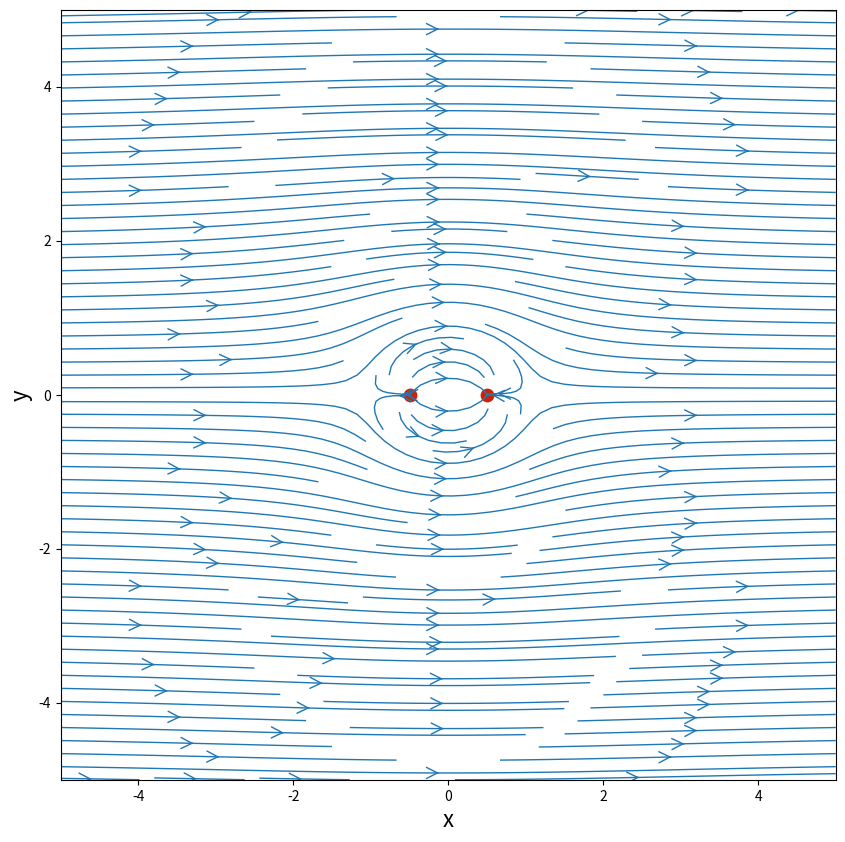
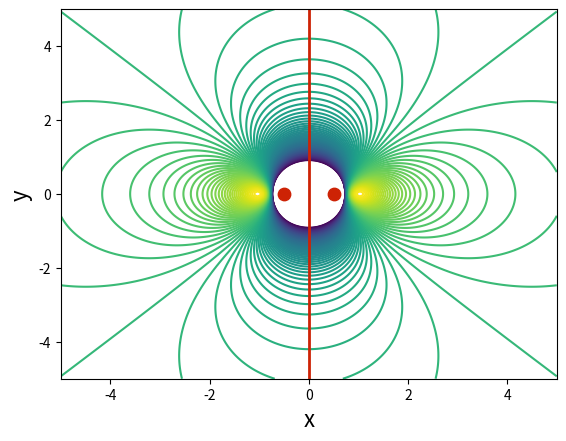

The matplotlib source for these figures, in order:
import numpy as np
import matplotlib.pyplot as plt
from math import *
N = 200                            # Number of points in each direction
xStart,xEnd = -5.0,5.0            # x-direction boundaries
yStart,yEnd = -5.0,5.0            # y-direction boundaries
x = np.linspace(xStart,xEnd,N)    # x 1D-array
y = np.linspace(yStart,yEnd,N)    # y 1D-array

[X,Y] = np.meshgrid(x,y)            # generation of the mesh grid

dx=(xEnd-xStart)/N
dy=(yEnd-yStart)/N

# plotting the mesh
size = 10

strengthSource = 5.0                   # source strength
strengthSink=-5.0
xSource, ySource = -0.5,0.0            # location of the source
xSink, ySink=.5,0.0

uSource = np.empty((N,N),dtype=float)  # creation of a 2D-array for u
vSource = np.empty((N,N),dtype=float)  # creation of a 2D-array for v
uSink = np.empty((N,N),dtype=float)  # creation of a 2D-array for u
vSink = np.empty((N,N),dtype=float)  # creation of a 2D-array for v..
u = np.empty((N,N),dtype=float) 
v= np.empty((N,N),dtype=float) 
Res= np.empty((N,N),dtype=float) 

U_inf=1.0
V_inf=0.0

phisource=np.empty((N,N),dtype=float)
phisink=np.empty((N,N),dtype=float)
phifreestream=np.empty((N,N),dtype=float)
phi=np.empty((N,N),dtype=float)



# computing the velocity components at every point on the mesh grid

uSource=(strengthSource/(2*pi))*((X-xSource)/((X-xSource)**2+(Y-ySource)**2))

vSource= (strengthSource/(2*pi))*((Y-ySource)/((X-xSource)**2+(Y-ySource)**2))

uSink=(strengthSink/(2*pi))*((X-xSink)/((X-xSink)**2+(Y-ySink)**2))

vSink= (strengthSink/(2*pi))*((Y-ySink)/((X-xSink)**2+(Y-ySink)**2))

u=uSource+uSink+U_inf
v=vSource+vSink+V_inf

for i in range(N):
    for j in range(N):
        phisource[i][j]=(strengthSource/(2*pi))*log((X[i][j]-xSource)**2+(Y[i][j]-ySource)**2)
        phisink[i][j]=(strengthSink/(2*pi))*log((X[i][j]-xSink)**2+(Y[i][j]-ySink)**2)
        phifreestream[i][j]=U_inf*X[i][j]

phi=phisource+phisink+phifreestream

# plotting the streamlines
size = 10

for i in range(N):
    for j in range(N):
        Res[i][j]=sqrt(u[i][j]**2+v[i][j]**2)

plt.figure(figsize=(size,(yEnd-yStart)/(xEnd-xStart)*size))
plt.xlabel('x',fontsize=16)
plt.ylabel('y',fontsize=16)
plt.xlim(xStart,xEnd)
plt.ylim(yStart,yEnd)
plt.streamplot(X,Y,u,v,density=2.0,linewidth=1,arrowsize=2,arrowstyle='->')
plt.scatter(xSource,ySource,c='#CD2305',s=80,marker='o')
plt.scatter(xSink,ySink,c='#CD2305',s=80,marker='o')
plt.show()
Cp = 1.0-(u**2+v**2)/U_inf**2

plt.figure()
plt.xlabel('x',fontsize=16)
plt.ylabel('y',fontsize=16)
plt.xlim(xStart,xEnd)
plt.ylim(yStart,yEnd)
contf = plt.contour(X,Y,Cp,levels=np.linspace(-2.0,1.0,100),extend='both')

plt.scatter([xSource,xSink],[ySource,ySink],c='#CD2305',s=80,marker='o')
plt.contour(X,Y,phi,levels=[0.0],colors='#CD2305',linewidths=2,linestyles='solid')
plt.show()


